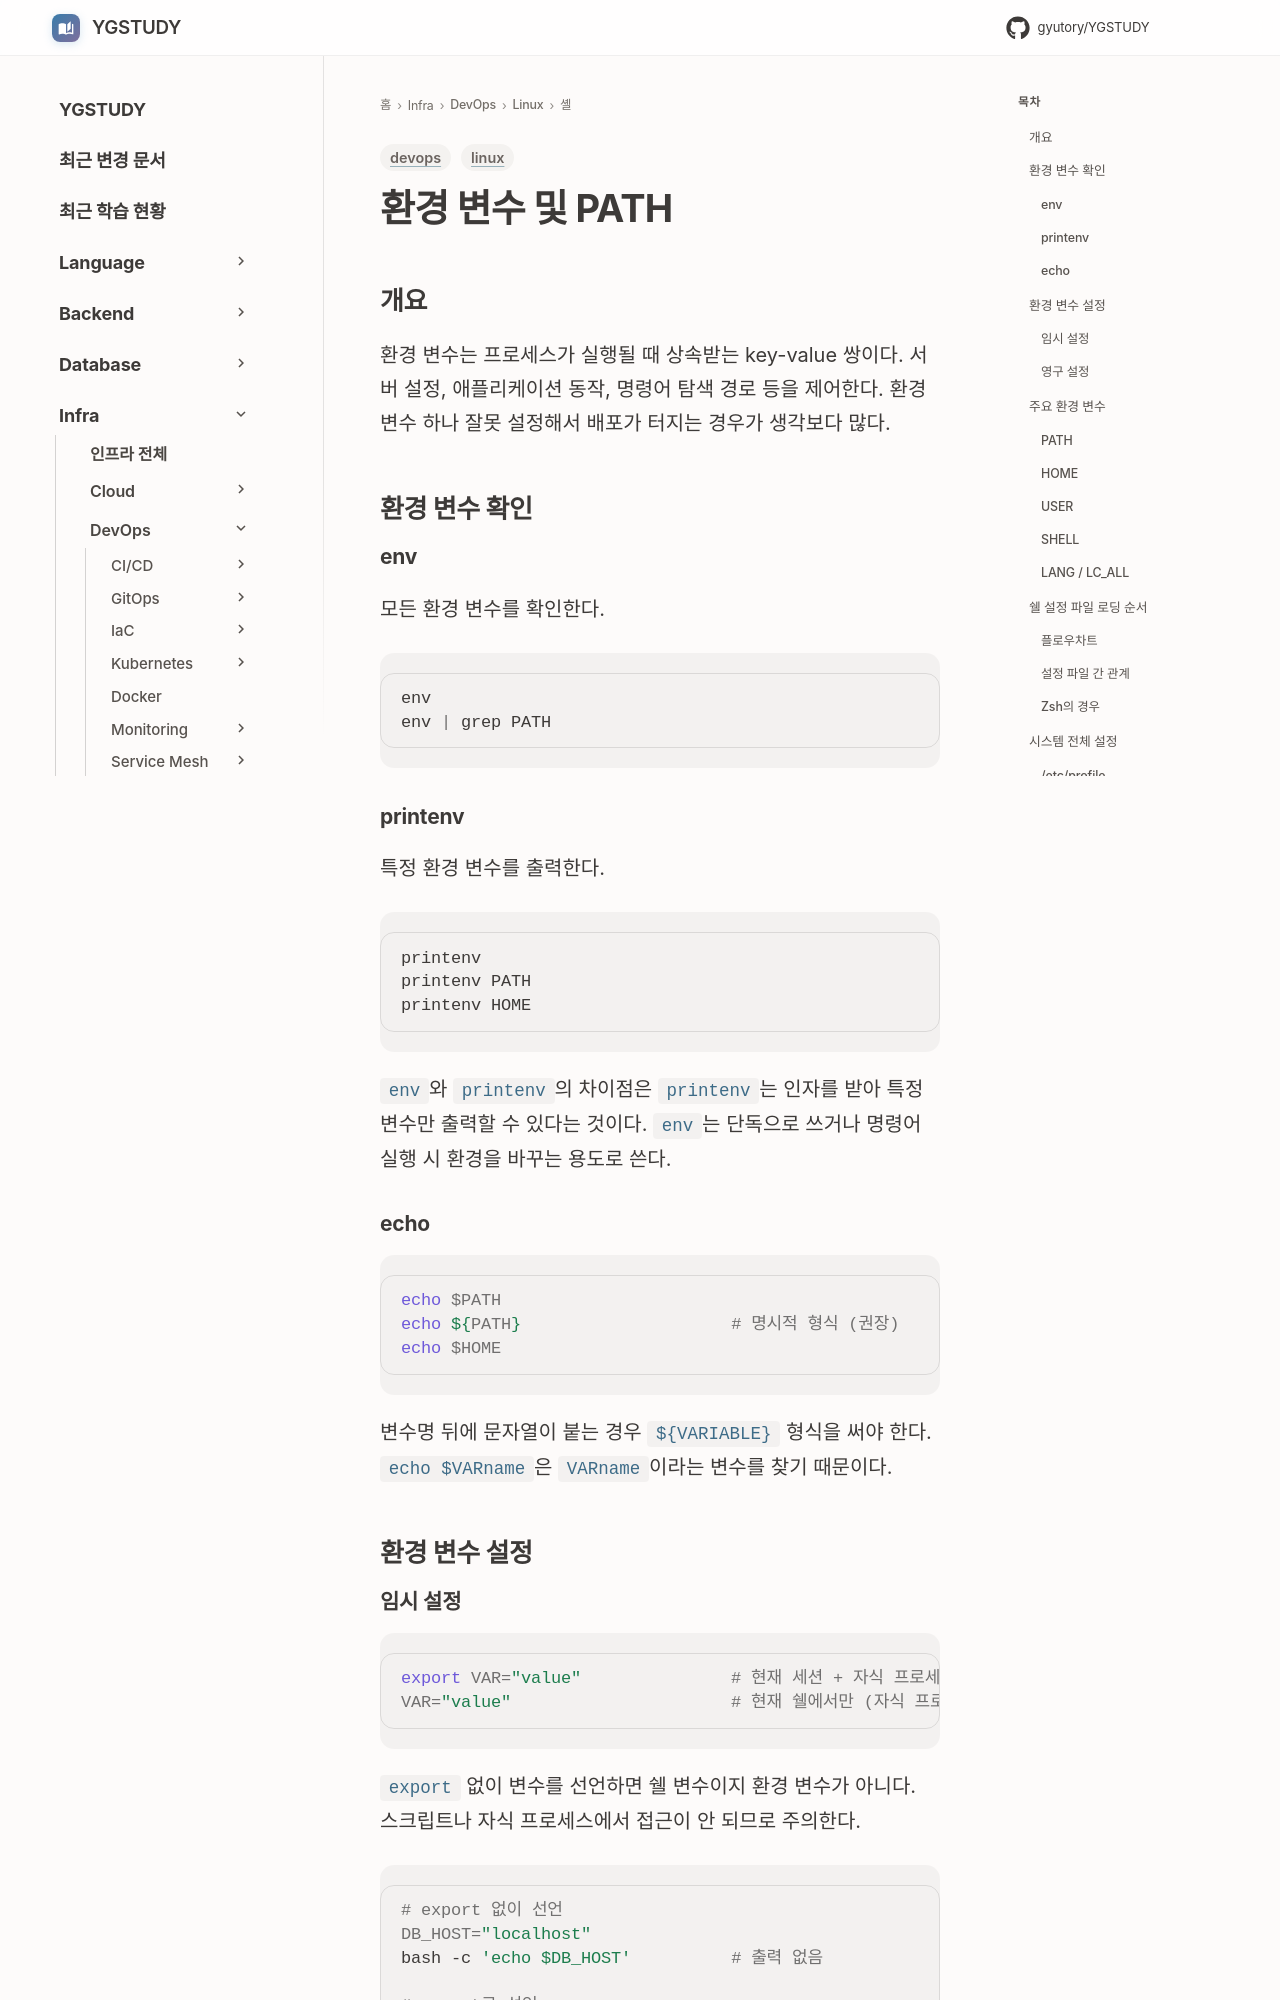

repository: GYUTORY/YGSTUDY · page: DevOps/Linux/쉘/환경_변수_및_PATH/index.html · generator: mkdocs

---
title: 환경 변수 및 PATH
tags: [linux, devops]
updated: 2026-04-12
---

# 환경 변수 및 PATH

## 개요

환경 변수는 프로세스가 실행될 때 상속받는 key-value 쌍이다. 서버 설정, 애플리케이션 동작, 명령어 탐색 경로 등을 제어한다. 환경 변수 하나 잘못 설정해서 배포가 터지는 경우가 생각보다 많다.

## 환경 변수 확인

### env

모든 환경 변수를 확인한다.

```bash
env
env | grep PATH
```

### printenv

특정 환경 변수를 출력한다.

```bash
printenv
printenv PATH
printenv HOME
```

`env`와 `printenv`의 차이점은 `printenv`는 인자를 받아 특정 변수만 출력할 수 있다는 것이다. `env`는 단독으로 쓰거나 명령어 실행 시 환경을 바꾸는 용도로 쓴다.

### echo

```bash
echo $PATH
echo ${PATH}                     # 명시적 형식 (권장)
echo $HOME
```

변수명 뒤에 문자열이 붙는 경우 `${VARIABLE}` 형식을 써야 한다. `echo $VARname`은 `VARname`이라는 변수를 찾기 때문이다.

## 환경 변수 설정

### 임시 설정

```bash
export VAR="value"               # 현재 세션 + 자식 프로세스
VAR="value"                      # 현재 쉘에서만 (자식 프로세스에 전달 안 됨)
```

`export` 없이 변수를 선언하면 쉘 변수이지 환경 변수가 아니다. 스크립트나 자식 프로세스에서 접근이 안 되므로 주의한다.

```bash
# export 없이 선언
DB_HOST="localhost"
bash -c 'echo $DB_HOST'          # 출력 없음

# export로 선언
export DB_HOST="localhost"
bash -c 'echo $DB_HOST'          # localhost
```
